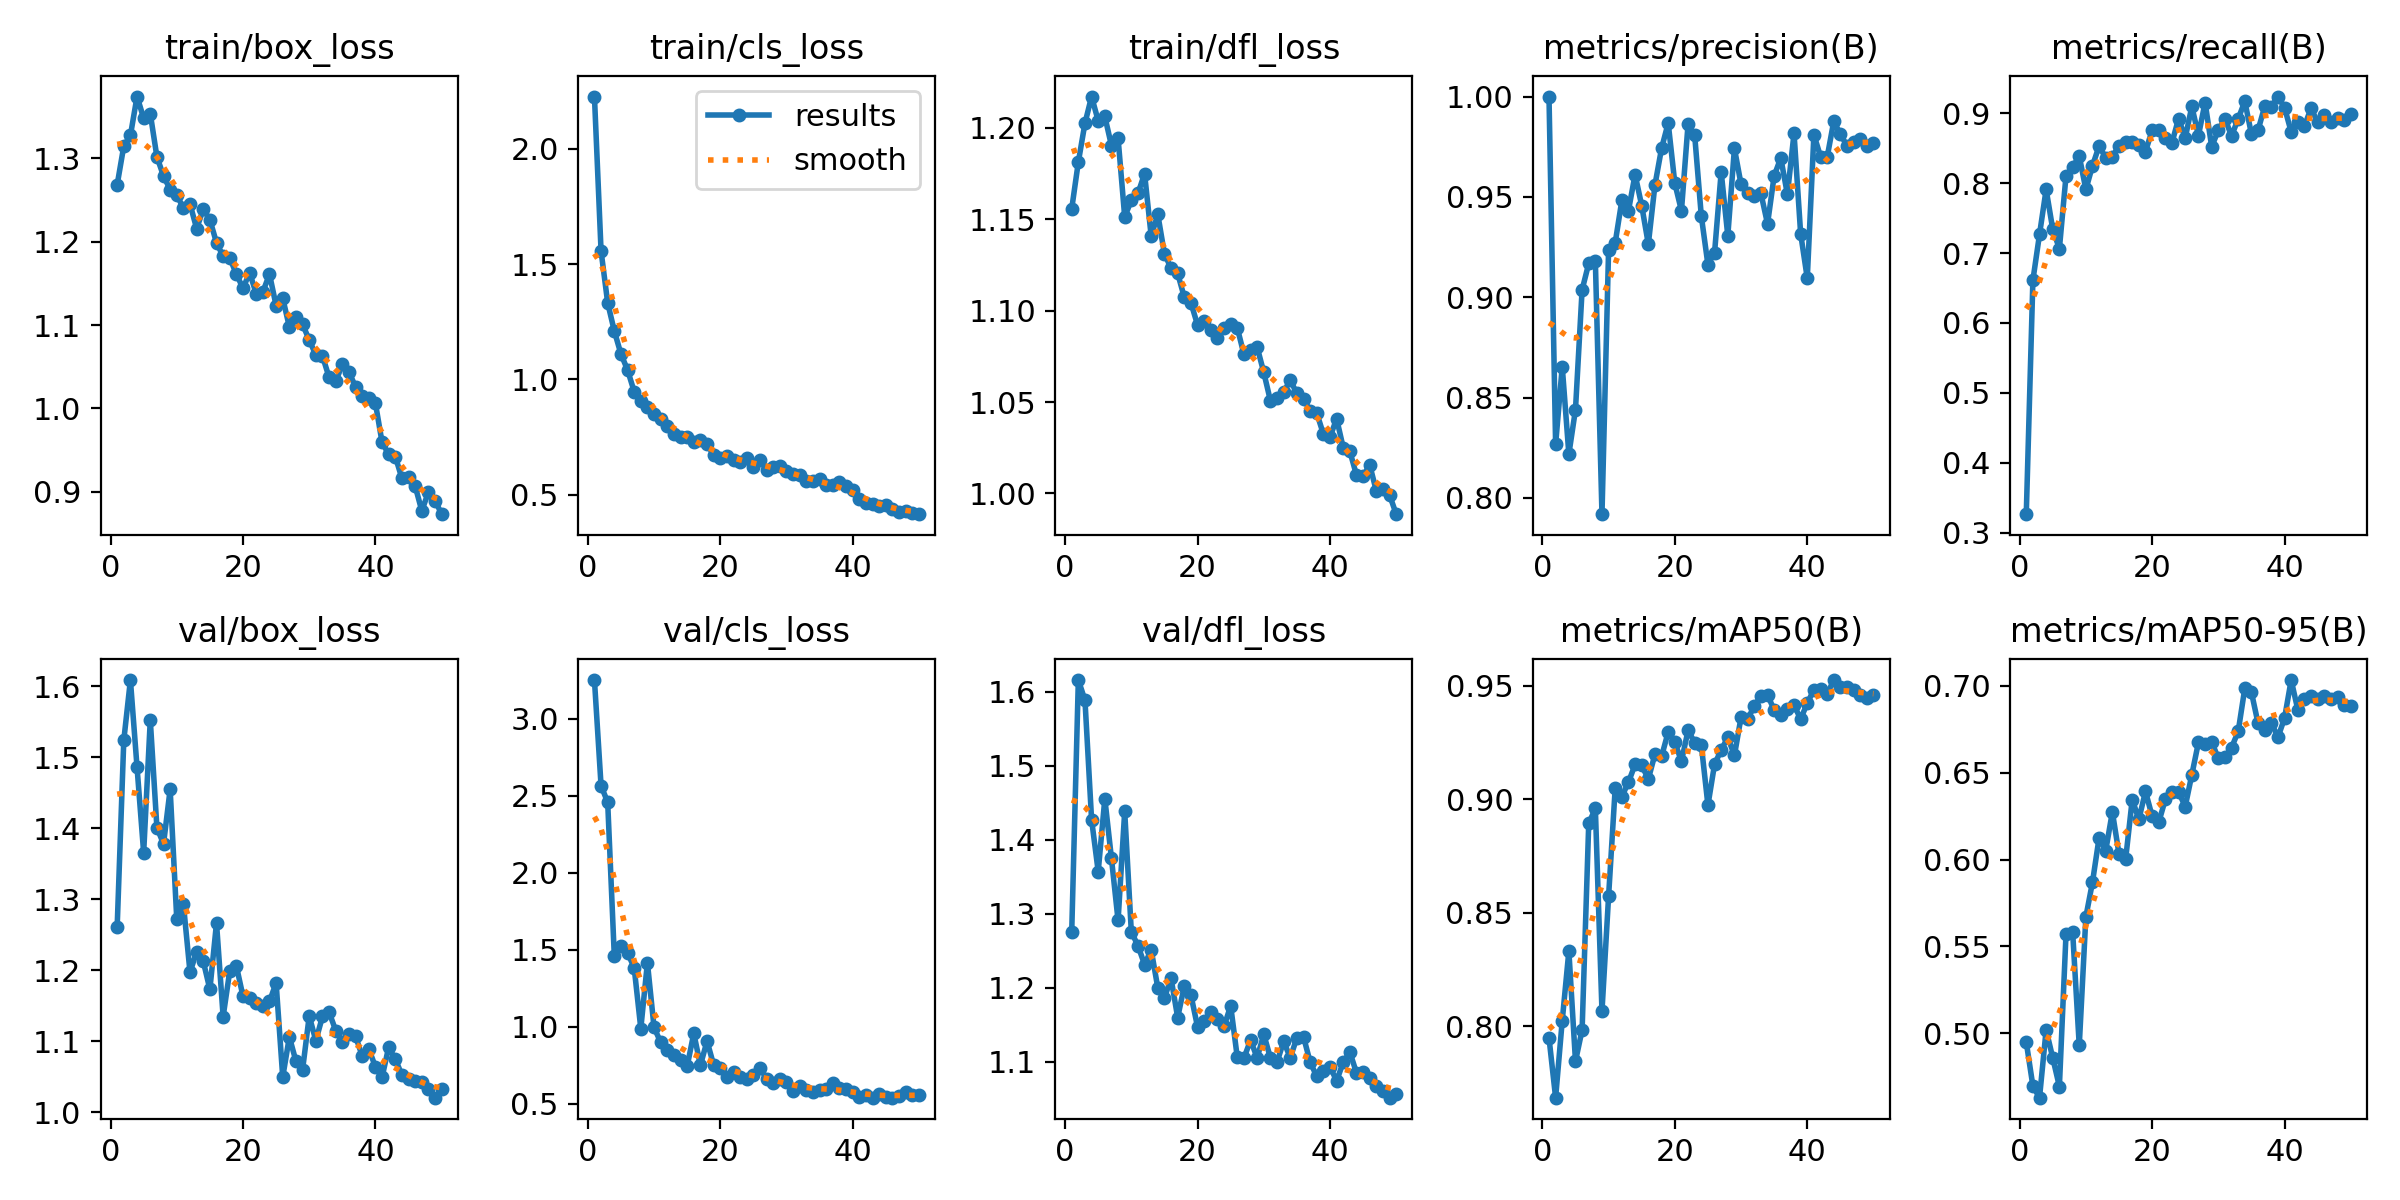

Values plotted in this chart, from the file beside it:
epoch, train/box_loss, train/cls_loss, train/dfl_loss, metrics/precision(B), metrics/recall(B), metrics/mAP50(B), metrics/mAP50-95(B), val/box_loss, val/cls_loss, val/dfl_loss, lr/pg0, lr/pg1, lr/pg2
1, 1.268, 2.226, 1.156, 1, 0.3265, 0.7949, 0.4948, 1.261, 3.251, 1.275, 0.0006561, 0.0006561, 0.0006561
2, 1.315, 1.556, 1.181, 0.8267, 0.661, 0.7685, 0.4695, 1.524, 2.565, 1.615, 0.001297, 0.001297, 0.001297
3, 1.327, 1.331, 1.202, 0.8654, 0.7266, 0.8025, 0.4628, 1.609, 2.457, 1.588, 0.001911, 0.001911, 0.001911
4, 1.374, 1.209, 1.217, 0.8218, 0.791, 0.8331, 0.5019, 1.486, 1.458, 1.427, 0.001881, 0.001881, 0.001881
5, 1.348, 1.11, 1.204, 0.844, 0.7339, 0.7846, 0.4857, 1.365, 1.525, 1.357, 0.001842, 0.001842, 0.001842
6, 1.353, 1.04, 1.206, 0.9037, 0.7062, 0.7984, 0.4692, 1.552, 1.479, 1.455, 0.001802, 0.001802, 0.001802
7, 1.302, 0.9467, 1.19, 0.9169, 0.8101, 0.8893, 0.5569, 1.401, 1.384, 1.375, 0.001762, 0.001762, 0.001762
8, 1.279, 0.9042, 1.194, 0.9181, 0.823, 0.8959, 0.5585, 1.378, 0.9887, 1.291, 0.001723, 0.001723, 0.001723
9, 1.263, 0.8809, 1.151, 0.7919, 0.8385, 0.8067, 0.4928, 1.455, 1.416, 1.438, 0.001683, 0.001683, 0.001683
10, 1.256, 0.8478, 1.16, 0.9237, 0.791, 0.8573, 0.5669, 1.272, 0.9958, 1.275, 0.001644, 0.001644, 0.001644
11, 1.24, 0.8297, 1.164, 0.9272, 0.8249, 0.9051, 0.587, 1.293, 0.8995, 1.257, 0.001604, 0.001604, 0.001604
12, 1.245, 0.7957, 1.175, 0.9482, 0.8531, 0.9012, 0.6126, 1.197, 0.8462, 1.231, 0.001564, 0.001564, 0.001564
13, 1.216, 0.765, 1.141, 0.9432, 0.8362, 0.9075, 0.6052, 1.226, 0.8159, 1.251, 0.001525, 0.001525, 0.001525
14, 1.239, 0.7511, 1.153, 0.9611, 0.838, 0.9153, 0.6274, 1.213, 0.7815, 1.2, 0.001485, 0.001485, 0.001485
15, 1.226, 0.749, 1.131, 0.9456, 0.8531, 0.9149, 0.6032, 1.173, 0.7434, 1.186, 0.001446, 0.001446, 0.001446
16, 1.199, 0.7286, 1.123, 0.9264, 0.8588, 0.9089, 0.6001, 1.267, 0.9578, 1.212, 0.001406, 0.001406, 0.001406
17, 1.183, 0.7365, 1.12, 0.956, 0.8585, 0.9198, 0.6346, 1.135, 0.7497, 1.159, 0.001366, 0.001366, 0.001366
18, 1.181, 0.7187, 1.107, 0.9742, 0.855, 0.9189, 0.6231, 1.199, 0.9073, 1.202, 0.001327, 0.001327, 0.001327
19, 1.161, 0.6731, 1.104, 0.9868, 0.8451, 0.9296, 0.6392, 1.206, 0.7521, 1.19, 0.001287, 0.001287, 0.001287
20, 1.144, 0.6594, 1.092, 0.9568, 0.8753, 0.9251, 0.625, 1.163, 0.7346, 1.147, 0.001248, 0.001248, 0.001248
21, 1.163, 0.6687, 1.095, 0.9431, 0.8757, 0.9167, 0.6214, 1.161, 0.6708, 1.155, 0.001208, 0.001208, 0.001208
22, 1.138, 0.6485, 1.089, 0.9863, 0.8644, 0.9303, 0.6346, 1.154, 0.7081, 1.167, 0.001168, 0.001168, 0.001168
23, 1.14, 0.6408, 1.085, 0.9806, 0.8578, 0.925, 0.6392, 1.15, 0.6767, 1.157, 0.001129, 0.001129, 0.001129
24, 1.161, 0.6568, 1.09, 0.9405, 0.8922, 0.9239, 0.639, 1.156, 0.6601, 1.147, 0.001089, 0.001089, 0.001089
25, 1.123, 0.6213, 1.093, 0.9162, 0.8646, 0.8974, 0.6305, 1.182, 0.6883, 1.175, 0.00105, 0.00105, 0.00105
26, 1.132, 0.651, 1.091, 0.9222, 0.9096, 0.9154, 0.6489, 1.05, 0.7325, 1.106, 0.00101, 0.00101, 0.00101
27, 1.098, 0.6069, 1.076, 0.9624, 0.8681, 0.9217, 0.6675, 1.106, 0.6632, 1.104, 0.0009704, 0.0009704, 0.0009704
28, 1.109, 0.621, 1.079, 0.9306, 0.9153, 0.9272, 0.6666, 1.072, 0.6378, 1.129, 0.0009308, 0.0009308, 0.0009308
29, 1.101, 0.6236, 1.08, 0.9742, 0.8519, 0.9193, 0.6678, 1.06, 0.663, 1.105, 0.0008912, 0.0008912, 0.0008912
30, 1.082, 0.6011, 1.066, 0.9563, 0.8757, 0.9361, 0.6582, 1.136, 0.6422, 1.137, 0.0008516, 0.0008516, 0.0008516
31, 1.064, 0.5911, 1.051, 0.9518, 0.8921, 0.9352, 0.659, 1.101, 0.5812, 1.105, 0.000812, 0.000812, 0.000812
32, 1.063, 0.5866, 1.052, 0.9505, 0.8676, 0.9411, 0.6644, 1.135, 0.6163, 1.099, 0.0007724, 0.0007724, 0.0007724
33, 1.037, 0.5581, 1.056, 0.9518, 0.8918, 0.9454, 0.6738, 1.141, 0.5903, 1.127, 0.0007328, 0.0007328, 0.0007328
34, 1.032, 0.5574, 1.062, 0.9365, 0.9171, 0.9459, 0.6987, 1.115, 0.5765, 1.105, 0.0006932, 0.0006932, 0.0006932
35, 1.053, 0.5671, 1.055, 0.9605, 0.8701, 0.9393, 0.6964, 1.1, 0.5868, 1.132, 0.0006536, 0.0006536, 0.0006536
36, 1.044, 0.5424, 1.052, 0.9694, 0.8757, 0.9369, 0.6784, 1.11, 0.5932, 1.134, 0.000614, 0.000614, 0.000614
37, 1.026, 0.5402, 1.045, 0.9513, 0.9096, 0.9397, 0.6746, 1.107, 0.6335, 1.099, 0.0005744, 0.0005744, 0.0005744
38, 1.015, 0.5557, 1.044, 0.9817, 0.9085, 0.9414, 0.6788, 1.08, 0.6035, 1.08, 0.0005348, 0.0005348, 0.0005348
39, 1.013, 0.5357, 1.032, 0.9316, 0.9238, 0.9353, 0.6704, 1.089, 0.5951, 1.087, 0.0004952, 0.0004952, 0.0004952
40, 1.006, 0.5212, 1.031, 0.9095, 0.908, 0.9423, 0.6814, 1.064, 0.5778, 1.093, 0.0004556, 0.0004556, 0.0004556
41, 0.9594, 0.4811, 1.041, 0.981, 0.8734, 0.9482, 0.7034, 1.05, 0.544, 1.074, 0.000416, 0.000416, 0.000416
42, 0.9448, 0.4649, 1.025, 0.9701, 0.887, 0.9484, 0.6864, 1.092, 0.5564, 1.099, 0.0003764, 0.0003764, 0.0003764
43, 0.9423, 0.4603, 1.023, 0.9697, 0.8814, 0.9463, 0.6926, 1.075, 0.5398, 1.113, 0.0003368, 0.0003368, 0.0003368
44, 0.916, 0.4521, 1.01, 0.9877, 0.9071, 0.9525, 0.694, 1.053, 0.5631, 1.085, 0.0002972, 0.0002972, 0.0002972
45, 0.9183, 0.4561, 1.01, 0.9812, 0.8869, 0.9495, 0.6927, 1.047, 0.5473, 1.086, 0.0002576, 0.0002576, 0.0002576
46, 0.9069, 0.4392, 1.016, 0.9754, 0.897, 0.9496, 0.6943, 1.045, 0.5403, 1.077, 0.000218, 0.000218, 0.000218
47, 0.8771, 0.4251, 1.001, 0.9772, 0.887, 0.9479, 0.6926, 1.043, 0.5475, 1.067, 0.0001784, 0.0001784, 0.0001784
48, 0.8998, 0.4281, 1.002, 0.9788, 0.8927, 0.9457, 0.6935, 1.033, 0.5751, 1.061, 0.0001388, 0.0001388, 0.0001388
49, 0.8895, 0.4205, 0.9991, 0.9752, 0.8904, 0.9447, 0.6887, 1.021, 0.5541, 1.051, 9.92e-05, 9.92e-05, 9.92e-05
50, 0.8732, 0.4154, 0.9887, 0.9769, 0.8983, 0.9457, 0.6886, 1.033, 0.5542, 1.056, 5.96e-05, 5.96e-05, 5.96e-05
